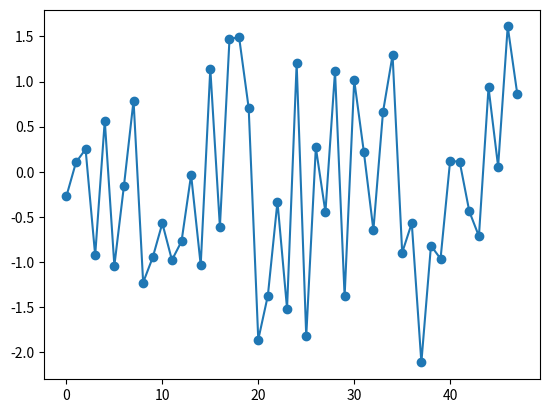

This figure's Python source:
"""
======================
Plotting a time series
======================

This example shows how you can plot a single time series.
"""

import numpy as np
import matplotlib.pyplot as plt

# Parameters
n_samples, n_timestamps = 100, 48

# Toy dataset
rng = np.random.RandomState(41)
X = rng.randn(n_samples, n_timestamps)

# Plot the first time series
plt.plot(X[0], 'o-')
plt.show()
